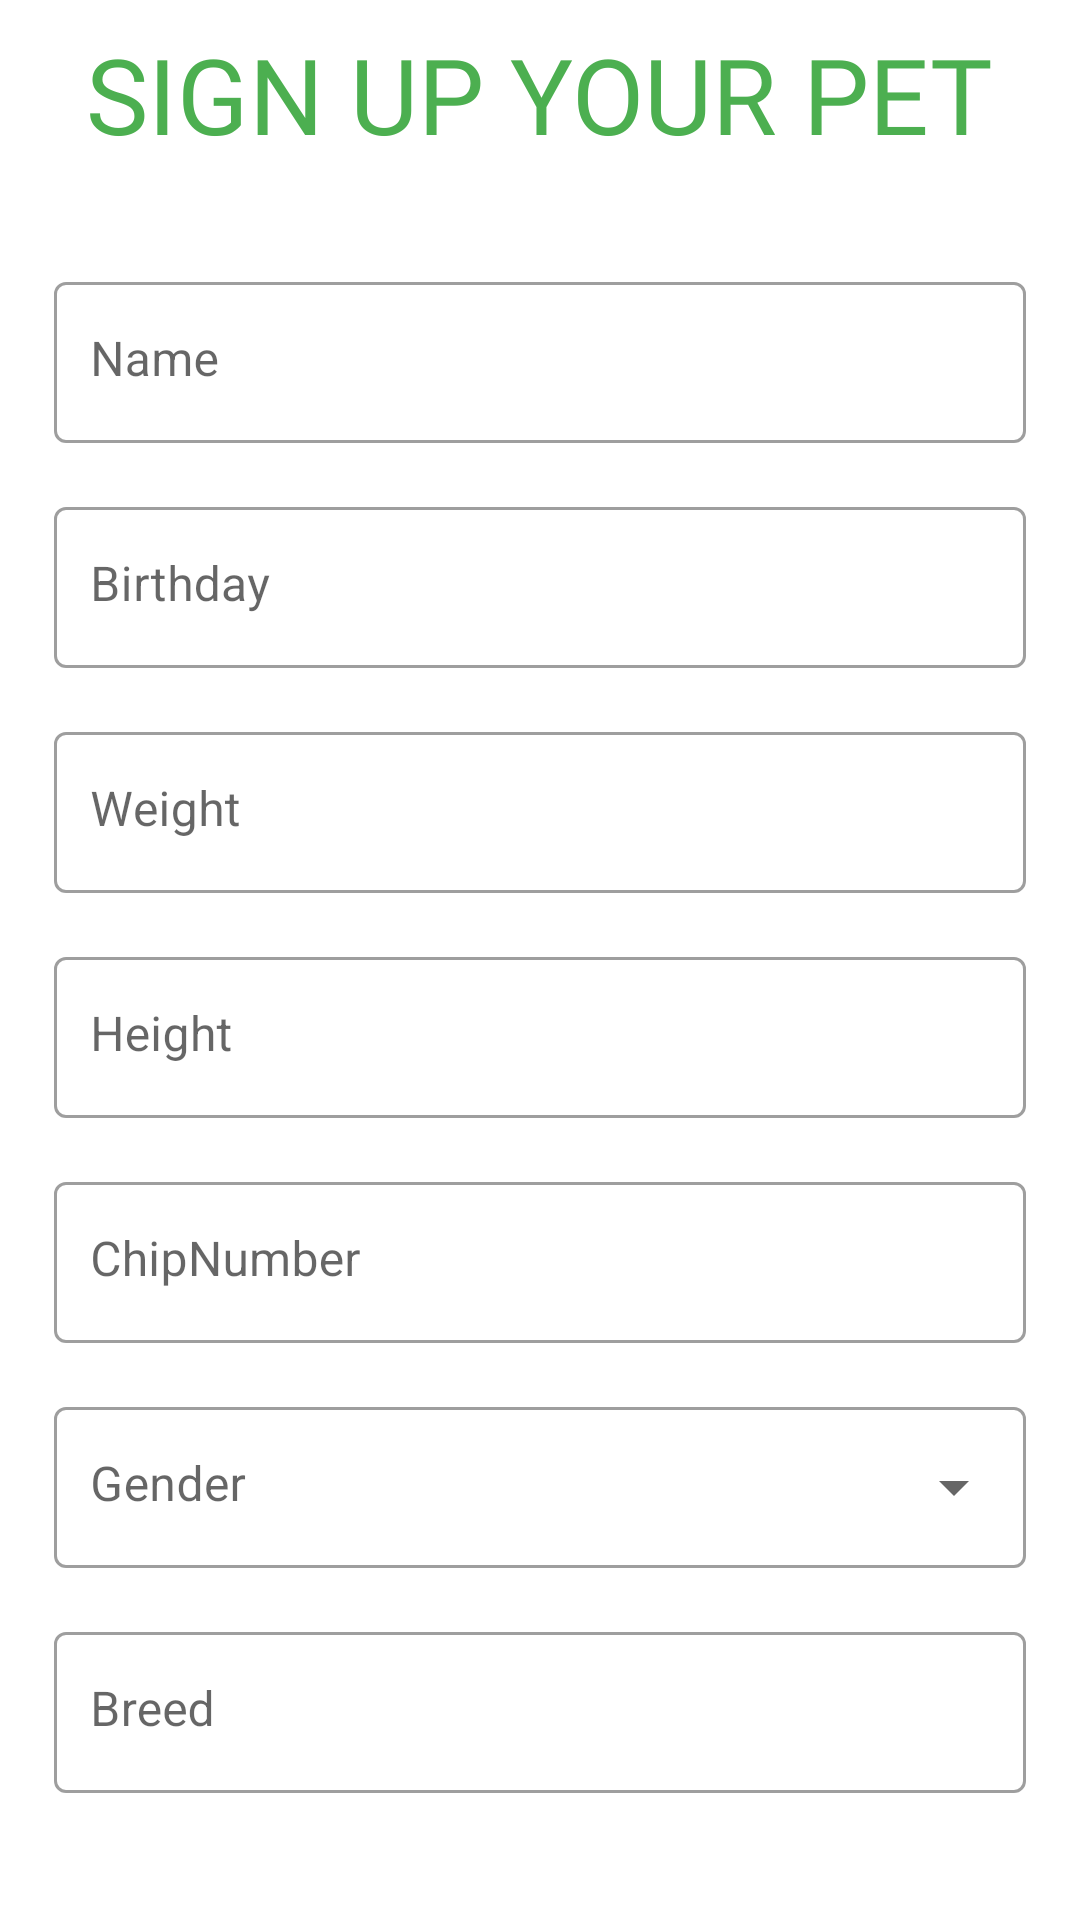

Produce the Android XML layout that renders to this screen, including the resource entries it uses.
<!-- AndroidManifest.xml: application theme Theme.App -->
<!-- res/layout/activity_register_pet.xml -->
<?xml version="1.0" encoding="utf-8"?>
<RelativeLayout xmlns:android="http://schemas.android.com/apk/res/android"
    xmlns:tools="http://schemas.android.com/tools"
    android:layout_width="match_parent"
    android:layout_height="match_parent"
    android:background="@color/white"
    tools:context=".RegisterPet">

    <RelativeLayout
        android:id="@+id/rl"
        android:layout_width="match_parent"
        android:layout_height="wrap_content"
        android:layout_margin="8dp">

        <TextView
            android:id="@+id/tv_signuppet"
            android:layout_width="wrap_content"
            android:layout_height="wrap_content"
            android:layout_centerHorizontal="true"
            android:fontFamily="@font/aclonica"
            android:text="@string/sign_up_your_pet"
            android:textColor="@color/Green"
            android:textSize="35sp"
            tools:ignore="TextContrastCheck" />

    </RelativeLayout>

    <GridLayout
        android:id="@+id/grid_layout"
        android:layout_width="match_parent"
        android:layout_height="540dp"
        android:background="@drawable/countor_signuppet"
        android:backgroundTint="@color/Green"
        android:layout_margin="10dp"
        android:paddingTop="8dp"
        android:layout_below="@id/rl"
        android:columnCount="1"
        android:rowCount="7">

        <com.google.android.material.textfield.TextInputLayout
            android:id="@+id/et_edit1"
            android:layout_width="match_parent"
            android:layout_height="wrap_content"
            android:layout_margin="8dp"
            android:hint="Name"
            android:background="@drawable/countor_signuppet"
            style="@style/Widget.MaterialComponents.TextInputLayout.OutlinedBox">

            <com.google.android.material.textfield.TextInputEditText
                android:id="@+id/et_name"
                android:layout_width="match_parent"
                android:layout_height="wrap_content"
                android:background="@drawable/countor_signuppet"
                android:paddingStart="12dp"
                android:paddingTop="15dp" />

        </com.google.android.material.textfield.TextInputLayout>

        <com.google.android.material.textfield.TextInputLayout
            android:id="@+id/et_edit2"
            android:layout_width="match_parent"
            android:layout_height="wrap_content"
            android:layout_margin="8dp"
            android:hint="Birthday"
            android:background="@drawable/countor_signuppet"
            style="@style/Widget.MaterialComponents.TextInputLayout.OutlinedBox">

            <com.google.android.material.textfield.TextInputEditText
                android:id="@+id/et_birthday"
                android:layout_width="match_parent"
                android:layout_height="wrap_content"
                android:background="@drawable/countor_signuppet"
                android:focusable="false"
                android:paddingStart="12dp"
                android:paddingTop="15dp" />

        </com.google.android.material.textfield.TextInputLayout>

        <com.google.android.material.textfield.TextInputLayout
            android:id="@+id/et_edit3"
            android:layout_width="match_parent"
            android:layout_height="wrap_content"
            android:layout_margin="8dp"
            android:hint="Weight"
            android:background="@drawable/countor_signuppet"
            style="@style/Widget.MaterialComponents.TextInputLayout.OutlinedBox">

            <com.google.android.material.textfield.TextInputEditText
                android:id="@+id/et_weight"
                android:layout_width="match_parent"
                android:layout_height="wrap_content"
                android:background="@drawable/countor_signuppet"
                android:inputType="numberDecimal"
                android:paddingStart="12dp"
                android:paddingTop="15dp" />

        </com.google.android.material.textfield.TextInputLayout>

        <com.google.android.material.textfield.TextInputLayout
            android:id="@+id/et_edit4"
            android:layout_width="match_parent"
            android:layout_height="wrap_content"
            android:layout_margin="8dp"
            android:hint="Height"
            android:background="@drawable/countor_signuppet"
            style="@style/Widget.MaterialComponents.TextInputLayout.OutlinedBox">

            <com.google.android.material.textfield.TextInputEditText
                android:id="@+id/et_height"
                android:layout_width="match_parent"
                android:layout_height="wrap_content"
                android:background="@drawable/countor_signuppet"
                android:inputType="numberDecimal"
                android:paddingStart="12dp"
                android:paddingTop="15dp" />

        </com.google.android.material.textfield.TextInputLayout>

        <com.google.android.material.textfield.TextInputLayout
            android:id="@+id/et_edit5"
            android:layout_width="match_parent"
            android:layout_height="wrap_content"
            android:layout_margin="8dp"
            android:hint="ChipNumber"
            android:background="@drawable/countor_signuppet"
            style="@style/Widget.MaterialComponents.TextInputLayout.OutlinedBox">

            <com.google.android.material.textfield.TextInputEditText
                android:id="@+id/et_chipNumber"
                android:layout_width="match_parent"
                android:layout_height="wrap_content"
                android:background="@drawable/countor_signuppet"
                android:inputType="number"
                android:paddingStart="12dp"
                android:paddingTop="15dp" />

        </com.google.android.material.textfield.TextInputLayout>

        <com.google.android.material.textfield.TextInputLayout
            android:id="@+id/et_edit6"
            android:layout_width="match_parent"
            android:layout_height="wrap_content"
            android:layout_margin="8dp"
            android:hint="Gender"
            android:focusable="false"
            android:background="@drawable/countor_signuppet"
            style="@style/Widget.MaterialComponents.TextInputLayout.OutlinedBox.ExposedDropdownMenu">

            <AutoCompleteTextView
                android:id="@+id/et_gender"
                android:layout_width="match_parent"
                android:layout_height="wrap_content"
                android:background="@drawable/countor_signuppet"
                android:inputType="text"
                android:paddingStart="12dp"
                android:focusable="false"
                android:paddingTop="15dp" />

        </com.google.android.material.textfield.TextInputLayout>

        <com.google.android.material.textfield.TextInputLayout
            android:id="@+id/et_edit7"
            android:layout_width="match_parent"
            android:layout_height="wrap_content"
            android:layout_margin="8dp"
            android:hint="Breed"
            android:background="@drawable/countor_signuppet"
            style="@style/Widget.MaterialComponents.TextInputLayout.OutlinedBox">

            <com.google.android.material.textfield.TextInputEditText
                android:id="@+id/et_breed"
                android:layout_width="match_parent"
                android:layout_height="wrap_content"
                android:background="@drawable/countor_signuppet"
                android:inputType="text"
                android:paddingStart="12dp"
                android:paddingTop="15dp" />

        </com.google.android.material.textfield.TextInputLayout>
    </GridLayout>

    <Button
        android:id="@+id/button_sign_pet"
        android:layout_width="match_parent"
        android:layout_height="wrap_content"
        android:layout_below="@+id/grid_layout"
        android:layout_marginStart="16dp"
        android:layout_marginTop="16dp"
        android:layout_marginEnd="16dp"
        android:layout_marginBottom="16dp"
        android:backgroundTint="@color/blue"
        android:text="@string/sign_up" />

</RelativeLayout>
<!-- resources referenced by this layout -->
<resources>
  <color name="Green">#4CAF50</color>
  <color name="blue">#003399</color>
  <color name="white">#FFFFFFFF</color>
  <string name="sign_up">SIGN UP</string>
  <string name="sign_up_your_pet">SIGN UP YOUR PET</string>
  <style name="Theme.App" parent="Theme.MaterialComponents.DayNight.NoActionBar">
          
          <item name="colorPrimary">#4CAF50</item>
          <item name="colorPrimaryVariant">@color/purple_700</item>
          <item name="colorOnPrimary">@color/white</item>
          
          <item name="colorSecondary">@color/teal_200</item>
          <item name="colorSecondaryVariant">@color/teal_700</item>
          <item name="colorOnSecondary">@color/black</item>
          
          <item name="android:statusBarColor" tools:targetApi="l">?attr/colorPrimaryVariant</item>
          
      </style>
  <color name="purple_700">#FF3700B3</color>
  <color name="teal_200">#FF03DAC5</color>
  <color name="teal_700">#FF018786</color>
  <color name="black">#FF000000</color>
</resources>
